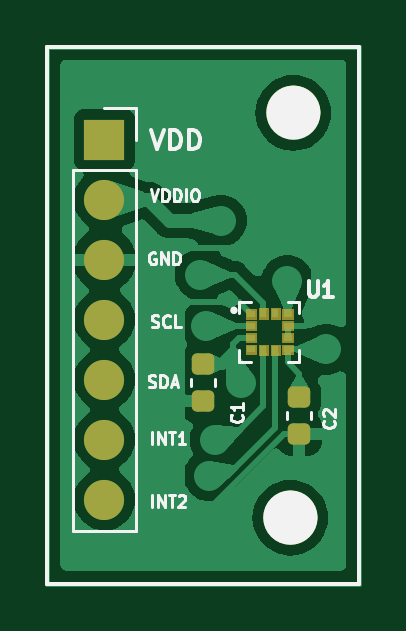
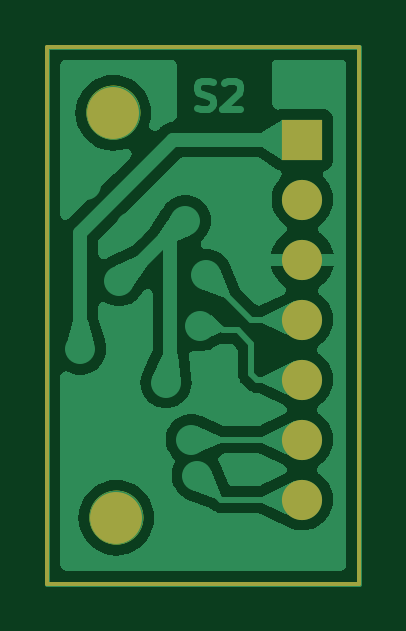
Circuit board: 7 layer files. Board 13.2 x 22.7 mm.
- bottom_copper: 2BMA400-B_Cu.gbl (29867 bytes)
- bottom_mask: 2BMA400-B_Mask.gbs (1063 bytes)
- outline: 2BMA400-Edge_Cuts.gm1 (824 bytes)
- top_copper: 2BMA400-F_Cu.gtl (34898 bytes)
- top_mask: 2BMA400-F_Mask.gts (4999 bytes)
- top_silk: 2BMA400-F_Silkscreen.gto (14269 bytes)
- drill: 2BMA400.drl (911 bytes)

=== bottom_copper: 2BMA400-B_Cu.gbl (29867 bytes, source omitted) ===
=== bottom_mask: 2BMA400-B_Mask.gbs ===
%TF.GenerationSoftware,KiCad,Pcbnew,7.0.2*%
%TF.CreationDate,2025-03-07T15:43:59-05:00*%
%TF.ProjectId,2BMA400,32424d41-3430-4302-9e6b-696361645f70,rev?*%
%TF.SameCoordinates,Original*%
%TF.FileFunction,Soldermask,Bot*%
%TF.FilePolarity,Negative*%
%FSLAX46Y46*%
G04 Gerber Fmt 4.6, Leading zero omitted, Abs format (unit mm)*
G04 Created by KiCad (PCBNEW 7.0.2) date 2025-03-07 15:43:59*
%MOMM*%
%LPD*%
G01*
G04 APERTURE LIST*
%ADD10C,0.150000*%
%ADD11C,2.200000*%
%ADD12R,1.700000X1.700000*%
%ADD13O,1.700000X1.700000*%
G04 APERTURE END LIST*
D10*
X60452000Y-102108000D02*
X60452000Y-79400400D01*
X73660000Y-102108000D02*
X60452000Y-102108000D01*
X73660000Y-79400400D02*
X73660000Y-102108000D01*
X60452000Y-79400400D02*
X73660000Y-79400400D01*
D11*
%TO.C,REF\u002A\u002A*%
X70866000Y-82169000D03*
%TD*%
D12*
%TO.C,J1*%
X62865000Y-83312000D03*
D13*
X62865000Y-85852000D03*
X62865000Y-88392000D03*
X62865000Y-90932000D03*
X62865000Y-93472000D03*
X62865000Y-96012000D03*
X62865000Y-98552000D03*
%TD*%
D11*
%TO.C,REF\u002A\u002A*%
X70739000Y-99314000D03*
%TD*%
M02*

=== outline: 2BMA400-Edge_Cuts.gm1 ===
%TF.GenerationSoftware,KiCad,Pcbnew,7.0.2*%
%TF.CreationDate,2025-03-07T15:43:59-05:00*%
%TF.ProjectId,2BMA400,32424d41-3430-4302-9e6b-696361645f70,rev?*%
%TF.SameCoordinates,Original*%
%TF.FileFunction,Profile,NP*%
%FSLAX46Y46*%
G04 Gerber Fmt 4.6, Leading zero omitted, Abs format (unit mm)*
G04 Created by KiCad (PCBNEW 7.0.2) date 2025-03-07 15:43:59*
%MOMM*%
%LPD*%
G01*
G04 APERTURE LIST*
%TA.AperFunction,Profile*%
%ADD10C,0.100000*%
%TD*%
G04 APERTURE END LIST*
D10*
X73660000Y-79375000D02*
X73660000Y-102108000D01*
X60452000Y-79375000D02*
X73660000Y-79375000D01*
X73660000Y-102108000D02*
X60452000Y-102108000D01*
X60452000Y-102108000D02*
X60452000Y-79375000D01*
X71966000Y-82169000D02*
G75*
G03*
X71966000Y-82169000I-1100000J0D01*
G01*
X71839000Y-99314000D02*
G75*
G03*
X71839000Y-99314000I-1100000J0D01*
G01*
M02*

=== top_copper: 2BMA400-F_Cu.gtl (34898 bytes, source omitted) ===
=== top_mask: 2BMA400-F_Mask.gts ===
%TF.GenerationSoftware,KiCad,Pcbnew,7.0.2*%
%TF.CreationDate,2025-03-07T15:43:59-05:00*%
%TF.ProjectId,2BMA400,32424d41-3430-4302-9e6b-696361645f70,rev?*%
%TF.SameCoordinates,Original*%
%TF.FileFunction,Soldermask,Top*%
%TF.FilePolarity,Negative*%
%FSLAX46Y46*%
G04 Gerber Fmt 4.6, Leading zero omitted, Abs format (unit mm)*
G04 Created by KiCad (PCBNEW 7.0.2) date 2025-03-07 15:43:59*
%MOMM*%
%LPD*%
G01*
G04 APERTURE LIST*
G04 Aperture macros list*
%AMRoundRect*
0 Rectangle with rounded corners*
0 $1 Rounding radius*
0 $2 $3 $4 $5 $6 $7 $8 $9 X,Y pos of 4 corners*
0 Add a 4 corners polygon primitive as box body*
4,1,4,$2,$3,$4,$5,$6,$7,$8,$9,$2,$3,0*
0 Add four circle primitives for the rounded corners*
1,1,$1+$1,$2,$3*
1,1,$1+$1,$4,$5*
1,1,$1+$1,$6,$7*
1,1,$1+$1,$8,$9*
0 Add four rect primitives between the rounded corners*
20,1,$1+$1,$2,$3,$4,$5,0*
20,1,$1+$1,$4,$5,$6,$7,0*
20,1,$1+$1,$6,$7,$8,$9,0*
20,1,$1+$1,$8,$9,$2,$3,0*%
G04 Aperture macros list end*
%ADD10C,0.150000*%
%ADD11C,0.010000*%
%ADD12C,2.200000*%
%ADD13RoundRect,0.225000X-0.250000X0.225000X-0.250000X-0.225000X0.250000X-0.225000X0.250000X0.225000X0*%
%ADD14R,1.700000X1.700000*%
%ADD15O,1.700000X1.700000*%
G04 APERTURE END LIST*
D10*
X60452000Y-102108000D02*
X60452000Y-79400400D01*
X73660000Y-102108000D02*
X60452000Y-102108000D01*
X73660000Y-102057200D02*
X73660000Y-102108000D01*
X73660000Y-79400400D02*
X73660000Y-102057200D01*
X60452000Y-79400400D02*
X73660000Y-79400400D01*
%TO.C,U1*%
D11*
X69300000Y-90890000D02*
X68850000Y-90890000D01*
X68850000Y-90490000D01*
X69300000Y-90490000D01*
X69300000Y-90890000D01*
G36*
X69300000Y-90890000D02*
G01*
X68850000Y-90890000D01*
X68850000Y-90490000D01*
X69300000Y-90490000D01*
X69300000Y-90890000D01*
G37*
X69300000Y-91390000D02*
X68850000Y-91390000D01*
X68850000Y-90990000D01*
X69300000Y-90990000D01*
X69300000Y-91390000D01*
G36*
X69300000Y-91390000D02*
G01*
X68850000Y-91390000D01*
X68850000Y-90990000D01*
X69300000Y-90990000D01*
X69300000Y-91390000D01*
G37*
X69300000Y-91890000D02*
X68850000Y-91890000D01*
X68850000Y-91490000D01*
X69300000Y-91490000D01*
X69300000Y-91890000D01*
G36*
X69300000Y-91890000D02*
G01*
X68850000Y-91890000D01*
X68850000Y-91490000D01*
X69300000Y-91490000D01*
X69300000Y-91890000D01*
G37*
X69300000Y-92390000D02*
X68850000Y-92390000D01*
X68850000Y-91990000D01*
X69300000Y-91990000D01*
X69300000Y-92390000D01*
G36*
X69300000Y-92390000D02*
G01*
X68850000Y-92390000D01*
X68850000Y-91990000D01*
X69300000Y-91990000D01*
X69300000Y-92390000D01*
G37*
X69800000Y-90890000D02*
X69400000Y-90890000D01*
X69400000Y-90440000D01*
X69800000Y-90440000D01*
X69800000Y-90890000D01*
G36*
X69800000Y-90890000D02*
G01*
X69400000Y-90890000D01*
X69400000Y-90440000D01*
X69800000Y-90440000D01*
X69800000Y-90890000D01*
G37*
X69800000Y-92440000D02*
X69400000Y-92440000D01*
X69400000Y-91990000D01*
X69800000Y-91990000D01*
X69800000Y-92440000D01*
G36*
X69800000Y-92440000D02*
G01*
X69400000Y-92440000D01*
X69400000Y-91990000D01*
X69800000Y-91990000D01*
X69800000Y-92440000D01*
G37*
X70300000Y-90890000D02*
X69900000Y-90890000D01*
X69900000Y-90440000D01*
X70300000Y-90440000D01*
X70300000Y-90890000D01*
G36*
X70300000Y-90890000D02*
G01*
X69900000Y-90890000D01*
X69900000Y-90440000D01*
X70300000Y-90440000D01*
X70300000Y-90890000D01*
G37*
X70300000Y-92440000D02*
X69900000Y-92440000D01*
X69900000Y-91990000D01*
X70300000Y-91990000D01*
X70300000Y-92440000D01*
G36*
X70300000Y-92440000D02*
G01*
X69900000Y-92440000D01*
X69900000Y-91990000D01*
X70300000Y-91990000D01*
X70300000Y-92440000D01*
G37*
X70850000Y-90890000D02*
X70400000Y-90890000D01*
X70400000Y-90490000D01*
X70850000Y-90490000D01*
X70850000Y-90890000D01*
G36*
X70850000Y-90890000D02*
G01*
X70400000Y-90890000D01*
X70400000Y-90490000D01*
X70850000Y-90490000D01*
X70850000Y-90890000D01*
G37*
X70850000Y-91390000D02*
X70400000Y-91390000D01*
X70400000Y-90990000D01*
X70850000Y-90990000D01*
X70850000Y-91390000D01*
G36*
X70850000Y-91390000D02*
G01*
X70400000Y-91390000D01*
X70400000Y-90990000D01*
X70850000Y-90990000D01*
X70850000Y-91390000D01*
G37*
X70850000Y-91890000D02*
X70400000Y-91890000D01*
X70400000Y-91490000D01*
X70850000Y-91490000D01*
X70850000Y-91890000D01*
G36*
X70850000Y-91890000D02*
G01*
X70400000Y-91890000D01*
X70400000Y-91490000D01*
X70850000Y-91490000D01*
X70850000Y-91890000D01*
G37*
X70850000Y-92390000D02*
X70400000Y-92390000D01*
X70400000Y-91990000D01*
X70850000Y-91990000D01*
X70850000Y-92390000D01*
G36*
X70850000Y-92390000D02*
G01*
X70400000Y-92390000D01*
X70400000Y-91990000D01*
X70850000Y-91990000D01*
X70850000Y-92390000D01*
G37*
%TD*%
D12*
%TO.C,REF\u002A\u002A*%
X70866000Y-82169000D03*
%TD*%
D13*
%TO.C,C1*%
X67056000Y-92824000D03*
X67056000Y-94374000D03*
%TD*%
%TO.C,C2*%
X71120000Y-94221000D03*
X71120000Y-95771000D03*
%TD*%
D14*
%TO.C,J1*%
X62865000Y-83312000D03*
D15*
X62865000Y-85852000D03*
X62865000Y-88392000D03*
X62865000Y-90932000D03*
X62865000Y-93472000D03*
X62865000Y-96012000D03*
X62865000Y-98552000D03*
%TD*%
D12*
%TO.C,REF\u002A\u002A*%
X70739000Y-99314000D03*
%TD*%
M02*

=== top_silk: 2BMA400-F_Silkscreen.gto (14269 bytes, source omitted) ===
=== drill: 2BMA400.drl ===
M48
; DRILL file {KiCad 7.0.2} date Tue Mar  4 18:56:31 2025
; FORMAT={3:3/ absolute / metric / keep zeros}
; #@! TF.CreationDate,2025-03-04T18:56:31-05:00
; #@! TF.GenerationSoftware,Kicad,Pcbnew,7.0.2
; #@! TF.FileFunction,MixedPlating,1,2
FMAT,2
METRIC
; #@! TA.AperFunction,Plated,PTH,ViaDrill
T1C0.600
; #@! TA.AperFunction,Plated,PTH,ViaDrill
T2C0.670
; #@! TA.AperFunction,Plated,PTH,ViaDrill
T3C0.700
; #@! TA.AperFunction,Plated,PTH,ComponentDrill
T4C1.000
; #@! TA.AperFunction,NonPlated,NPTH,ComponentDrill
T5C2.200
%
G90
G05
T1
X062992Y-080772
T2
X067183Y-100330
T3
X065151Y-097282
X066929Y-089027
X067183Y-091186
X067310Y-097536
X067564Y-096012
X067818Y-086741
X068641Y-093599
X070104Y-086995
X070612Y-089281
X072009Y-085217
X072263Y-092190
T4
X062865Y-083312
X062865Y-085852
X062865Y-088392
X062865Y-090932
X062865Y-093472
X062865Y-096012
X062865Y-098552
T5
X070739Y-099314
X070866Y-082169
T0
M30

